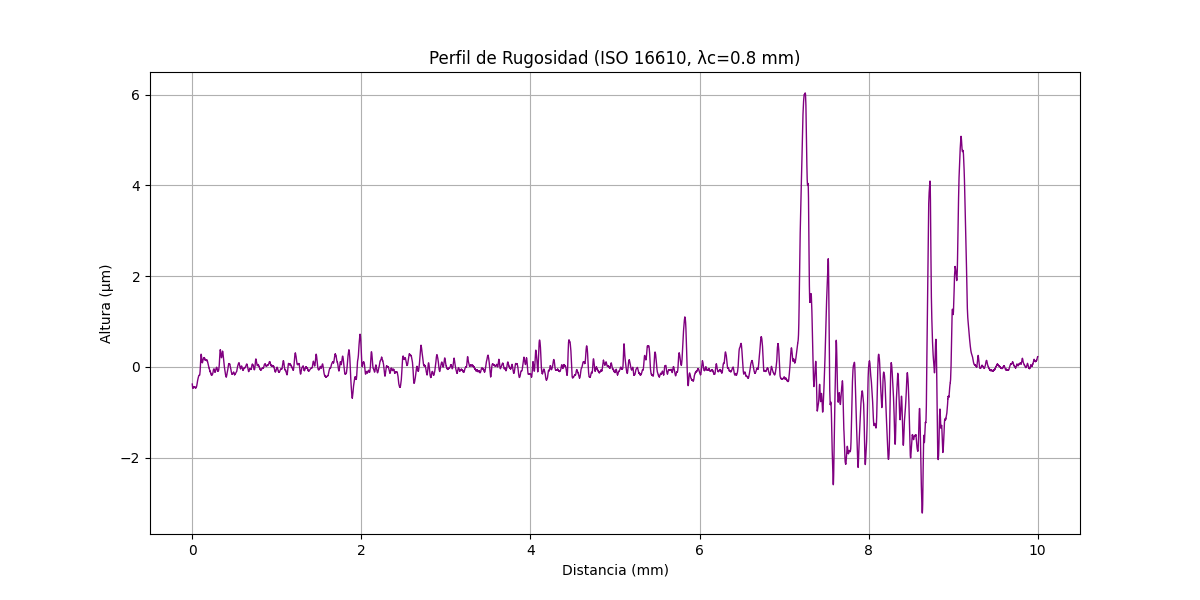

The table this chart was drawn from, first rows:
x (mm), altura (µm)
0.000000000, -0.3758
0.000356, -0.3855
0.0007121, -0.3952
0.001068, -0.401
0.001424, -0.4107
0.00178, -0.4164
0.002136, -0.4221
0.002492, -0.4278
0.002848, -0.4336
0.003204, -0.4393
0.00356, -0.4451
0.003917, -0.4468
0.004273, -0.4526
0.004629, -0.4543
0.004985, -0.4601
0.005341, -0.4618
0.005697, -0.4636
0.006053, -0.4654
0.006409, -0.4672
0.006765, -0.469
0.007121, -0.4667
0.007477, -0.4685
0.007833, -0.4703
0.008189, -0.4681
0.008545, -0.47
0.008901, -0.4678
0.009257, -0.4696
0.009613, -0.4674
0.009969, -0.4652
0.01033, -0.4671
0.01068, -0.4649
0.01104, -0.4628
0.01139, -0.4606
0.01175, -0.4585
0.01211, -0.4603
0.01246, -0.4582
0.01282, -0.4561
0.01317, -0.4539
0.01353, -0.4518
0.01389, -0.4537
0.01424, -0.4516
0.0146, -0.4495
0.01495, -0.4474
0.01531, -0.4453
0.01567, -0.4472
0.01602, -0.4451
0.01638, -0.443
0.01673, -0.4409
0.01709, -0.4428
0.01745, -0.4408
0.0178, -0.4387
0.01816, -0.4406
0.01851, -0.4386
0.01887, -0.4405
0.01923, -0.4385
0.01958, -0.4404
0.01994, -0.4384
0.02029, -0.4404
0.02065, -0.4383
0.02101, -0.4403
... 28,027 more rows
